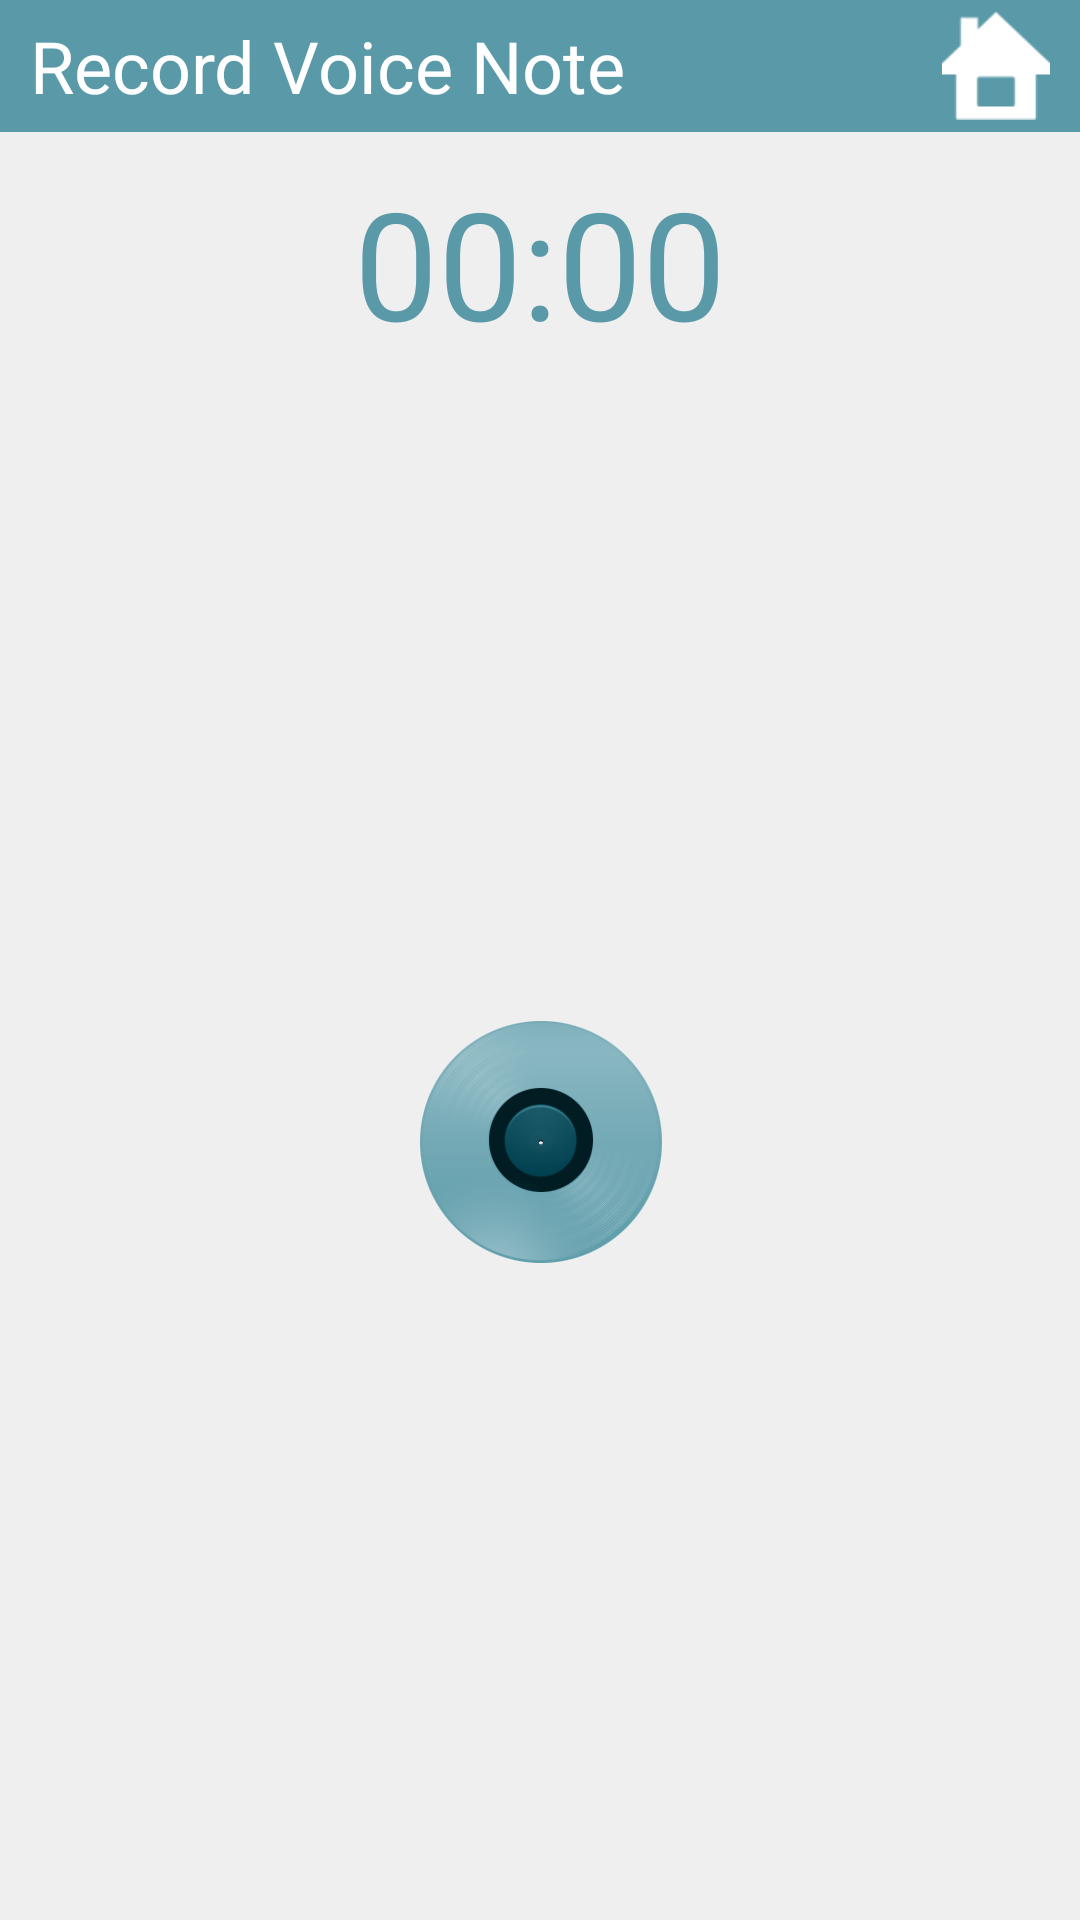

Android layout source for this screen:
<!-- AndroidManifest.xml: application theme AppTheme -->
<!-- res/layout/layout_new_voicenotes.xml -->
<?xml version="1.0" encoding="utf-8"?>
<LinearLayout xmlns:android="http://schemas.android.com/apk/res/android"
    android:layout_width="match_parent"
    android:layout_height="match_parent"
    android:background="@drawable/bg_main_background"
    android:orientation="vertical" >

    <RelativeLayout
        android:layout_width="fill_parent"
        android:layout_height="44dp"
        android:background="@drawable/bg_main_background"
        android:orientation="horizontal" >

        <com.call.tracker.customview.ButtonRoboto
            android:id="@+id/butHome"
            android:layout_width="wrap_content"
            android:layout_height="wrap_content"
            android:layout_alignParentRight="true"
            android:layout_marginRight="10dp"
            android:onClick="callHome"
            android:text="@string/home" />

        <com.call.tracker.customview.TextViewRoboto
            android:layout_width="wrap_content"
            android:layout_height="wrap_content"
            android:layout_centerHorizontal="true"
            android:layout_centerVertical="true"
            android:text="@string/voice_notes"
            android:textAppearance="@android:style/TextAppearance.Large"
            android:textColor="#000" />

        <FrameLayout
            android:id="@+id/FrameLayout1"
            android:layout_width="fill_parent"
            android:layout_height="44dip"
            android:layout_alignParentLeft="true"
            android:layout_alignParentTop="true"
            android:background="@drawable/menu_bg" >

            <ImageButton
                android:id="@+id/ImageButton01"
                android:layout_width="36dp"
                android:layout_height="36dp"
                android:layout_gravity="right|center_vertical"
                android:layout_marginRight="10dp"
                android:background="@drawable/home"
                android:onClick="callHome"
                android:scaleType="fitCenter" />

            <TextView
                android:id="@+id/TextView1"
                android:layout_width="wrap_content"
                android:layout_height="match_parent"
                android:layout_gravity="center_vertical"
                android:layout_marginLeft="10dp"
                android:gravity="center_vertical"
                android:text="Record Voice Note"
                android:textColor="@color/white"
                android:textSize="24dp" />
        </FrameLayout>
    </RelativeLayout>

    <Chronometer
        android:id="@+id/chronometerTime"
        android:layout_width="fill_parent"
        android:layout_height="wrap_content"
        android:layout_marginTop="10dp"
        android:format="%s"
        android:gravity="center"
        android:textColor="@color/theme_color"
        android:textSize="50sp" />

    <LinearLayout
        android:id="@+id/mediaPlayStopLL"
        android:layout_width="match_parent"
        android:layout_height="match_parent"
        android:layout_gravity="center"
        android:layout_margin="10dp"
        android:layout_marginTop="10dp"
        android:gravity="center"
        android:orientation="vertical" >

        <ImageView
            android:id="@+id/mediaRecordStop"
            android:layout_width="wrap_content"
            android:layout_height="0dp"
            android:layout_gravity="center"
            android:layout_weight="2"
            android:src="@drawable/record_record" />
    </LinearLayout>

</LinearLayout>
<!-- resources referenced by this layout -->
<resources>
  <color name="theme_color">#5A9AA8</color>
  <color name="white">#FFFFFF</color>
  <!-- drawable bg_main_background: png bitmap (drawable-hdpi, 3869 bytes) -->
  <!-- drawable home: png bitmap (drawable-ldpi, 1585 bytes) -->
  <!-- drawable menu_bg: png bitmap (drawable-ldpi, 4547 bytes) -->
  <!-- drawable record_record: png bitmap (drawable-ldpi, 34908 bytes) -->
  <string name="home">Home</string>
  <string name="voice_notes">Voice Notes</string>
  <style name="AppTheme" parent="@android:style/Theme.Black.NoTitleBar">
          <item name="android:textColor">@color/theme_color</item>
          <item name="android:textSize">20sp</item>
          
      </style>
</resources>
